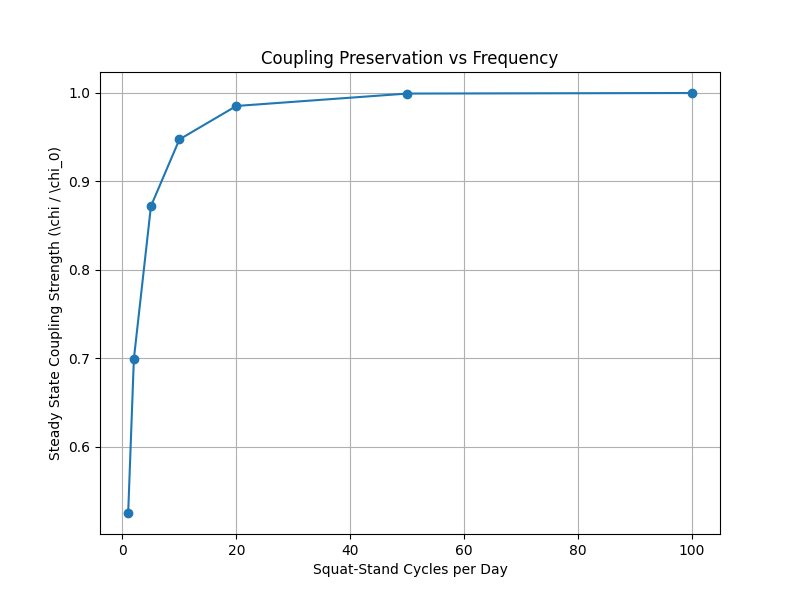

Data behind this chart, as committed beside it:
N_cycles, chi_preservation
1, 0.525
2, 0.6994
5, 0.8721
10, 0.9475
20, 0.9853
50, 0.9994
100, 1
